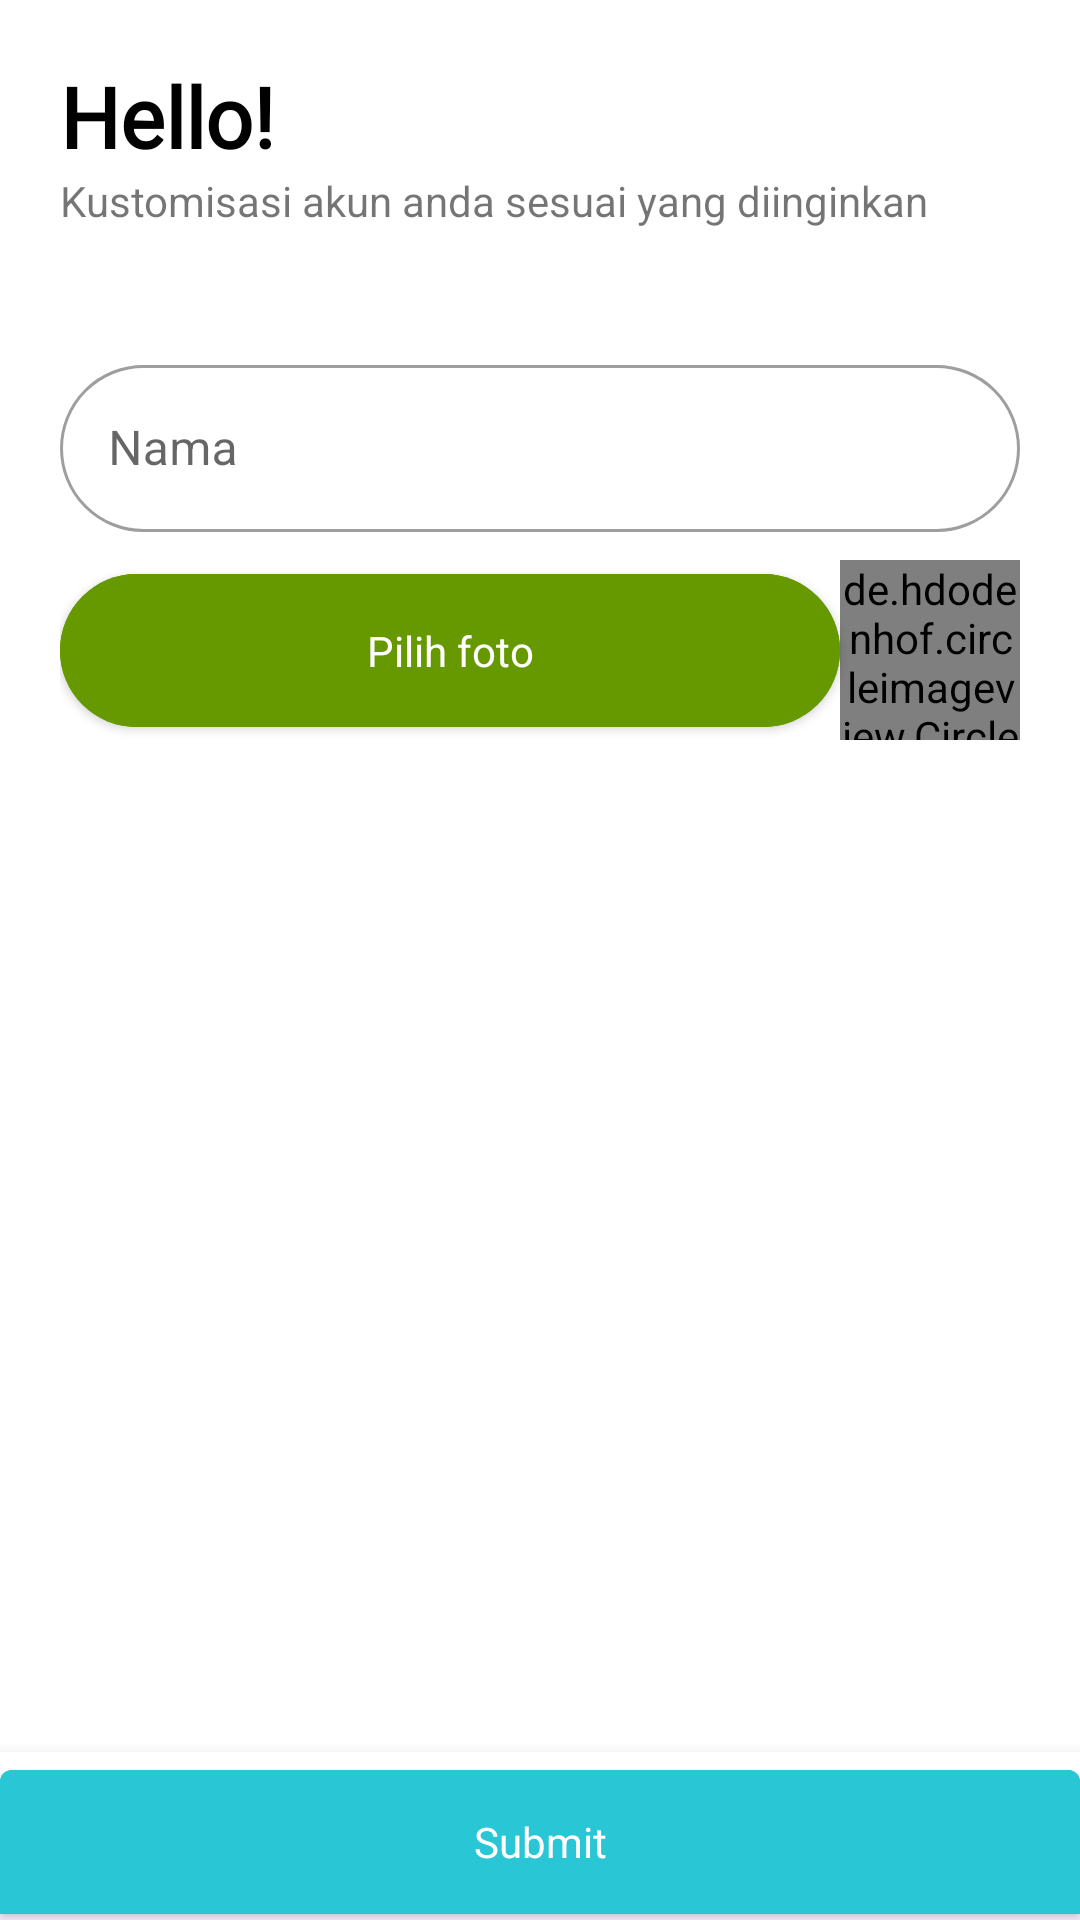

The Android layout XML behind this screen, and the referenced resources:
<!-- AndroidManifest.xml: application theme Theme.BeritaApp -->
<!-- res/layout/activity_edit_user.xml -->
<?xml version="1.0" encoding="utf-8"?>
<androidx.coordinatorlayout.widget.CoordinatorLayout
    android:id="@+id/bottomSheetRegister"
    xmlns:android="http://schemas.android.com/apk/res/android"
    xmlns:app="http://schemas.android.com/apk/res-auto"
    android:layout_width="match_parent"
    android:layout_height="match_parent"
    android:orientation="vertical"
    tools:context=".ui.EditUser"
    xmlns:tools="http://schemas.android.com/tools">

    <ScrollView
        android:layout_width="match_parent"
        android:layout_height="wrap_content">
        <LinearLayout
            android:layout_width="match_parent"
            android:layout_height="wrap_content"
            android:orientation="vertical"
            android:padding="20dp">

            <ImageView
                android:id="@+id/icBackEdit"
                android:layout_width="30dp"
                android:layout_height="30dp"
                android:src="@drawable/ic_back"
                app:tint="@color/black"
                android:visibility="gone"/>

            <TextView
                android:id="@+id/tvHello"
                android:layout_width="wrap_content"
                android:layout_height="wrap_content"
                android:fontFamily="@font/roboto_bold"
                android:text="Hello! "
                android:textSize="28sp"
                android:textStyle="bold"
                android:textColor="@color/black"/>

            <TextView
                android:layout_width="wrap_content"
                android:layout_height="wrap_content"
                android:text="Kustomisasi akun anda sesuai yang diinginkan"
                android:ellipsize="end"
                android:maxLines="2"/>

            <com.google.android.material.textfield.TextInputLayout
                android:layout_width="match_parent"
                android:layout_height="wrap_content"
                android:hint="Nama"
                android:layout_marginTop="40dp"
                app:boxCornerRadiusBottomEnd="32dp"
                app:boxCornerRadiusBottomStart="32dp"
                app:boxCornerRadiusTopEnd="32dp"
                app:boxCornerRadiusTopStart="32dp"
                style="@style/Widget.MaterialComponents.TextInputLayout.OutlinedBox">

                <com.google.android.material.textfield.TextInputEditText
                    android:id="@+id/etUsername"
                    android:layout_width="match_parent"
                    android:layout_height="wrap_content"/>

            </com.google.android.material.textfield.TextInputLayout>

            <RelativeLayout
                android:layout_width="match_parent"
                android:layout_height="wrap_content"
                android:layout_marginTop="4dp">
                <de.hdodenhof.circleimageview.CircleImageView
                    android:id="@+id/imgPhoto"
                    android:layout_width="60dp"
                    android:layout_height="60dp"
                    android:layout_marginTop="8dp"
                    android:src="@color/grey"
                    android:layout_alignParentEnd="true"
                    android:layout_centerInParent="true"/>

                <com.google.android.material.button.MaterialButton
                    android:id="@+id/btnChoosePhoto"
                    android:layout_width="match_parent"
                    android:layout_height="wrap_content"
                    android:layout_gravity="end"
                    android:text="Pilih foto"
                    app:cornerRadius="32dp"
                    android:padding="16dp"
                    android:textColor="@color/white"
                    android:layout_marginTop="8dp"
                    android:backgroundTint="@android:color/holo_green_dark"
                    style="@style/Widget.MaterialComponents.TextInputLayout.FilledBox"
                    android:layout_toStartOf="@id/imgPhoto"
                    android:layout_centerInParent="true"/>
            </RelativeLayout>
        </LinearLayout>

    </ScrollView>

    <com.google.android.material.bottomnavigation.BottomNavigationView
        android:layout_width="match_parent"
        android:layout_height="wrap_content"
        android:layout_gravity="bottom">
        <com.google.android.material.button.MaterialButton
            android:id="@+id/btnAddNameRegister"
            android:layout_width="match_parent"
            android:layout_height="60dp"
            android:text="Submit"
            style="@style/Widget.MaterialComponents.TextInputLayout.FilledBox"
            android:textColor="@color/white"
            android:backgroundTint="@color/purple_500"
            android:layout_marginBottom="-8dp"
            android:layout_alignParentBottom="true"/>
    </com.google.android.material.bottomnavigation.BottomNavigationView>
</androidx.coordinatorlayout.widget.CoordinatorLayout>
<!-- resources referenced by this layout -->
<resources>
  <color name="black">#FF000000</color>
  <color name="grey">#808080</color>
  <color name="purple_500">#29C6D5</color>
  <color name="white">#FFFFFFFF</color>
  <style name="Theme.BeritaApp" parent="Theme.MaterialComponents.DayNight.NoActionBar">
          
          <item name="colorPrimary">@color/purple_500</item>
          <item name="colorPrimaryVariant">@color/purple_700</item>
          <item name="colorOnPrimary">@color/white</item>
          
          <item name="colorSecondary">@color/teal_200</item>
          <item name="colorSecondaryVariant">@color/teal_700</item>
          <item name="colorOnSecondary">@color/black</item>
          
          <item name="android:statusBarColor" tools:targetApi="l">?attr/colorPrimaryVariant</item>
          <item name="bottomSheetDialogTheme">@style/AppBottomSheetDialogTheme</item>
          
  
      </style>
  <color name="purple_700">#29C6D5</color>
  <color name="teal_200">#FF03DAC5</color>
  <color name="teal_700">#FF018786</color>
  <style name="AppBottomSheetDialogTheme" parent="Theme.Design.Light.BottomSheetDialog">
          <item name="bottomSheetStyle">@style/AppModalStyle</item>
      </style>
  <style name="AppModalStyle" parent="Widget.Design.BottomSheet.Modal">
          <item name="android:background">@drawable/round_top_only</item>
      </style>
  <!-- drawable round_top_only (drawable) -->
  <?xml version="1.0" encoding="utf-8"?>
  <shape
      xmlns:android="http://schemas.android.com/apk/res/android">
      <solid
          android:color="@color/white"/>
      <corners
          android:topLeftRadius="28dp"
          android:topRightRadius="28dp"/>
  </shape>
</resources>
